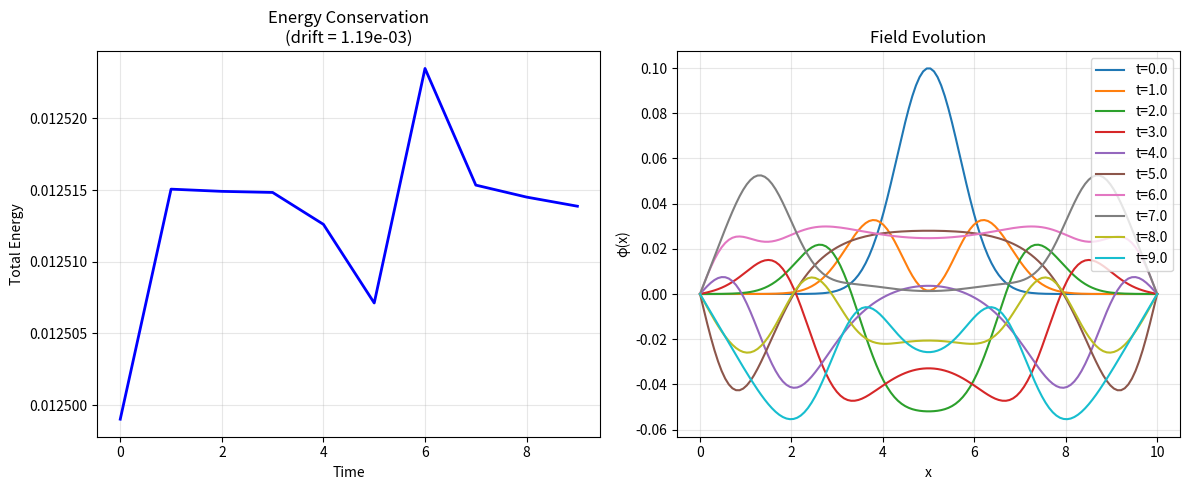

The script that saved this image:
#!/usr/bin/env python3
"""
Test with boundary-compatible initial conditions
"""

import numpy as np
import matplotlib.pyplot as plt

def create_boundary_compatible_gaussian(x, L, width=1.0, amplitude=1.0):
    """Create Gaussian that naturally goes to zero at boundaries"""
    x0 = L / 2
    
    # Basic Gaussian
    gaussian = amplitude * np.exp(-((x - x0) / width)**2)
    
    # Multiply by sin function that ensures zero boundaries
    # Use sin(πx/L) which is zero at x=0 and x=L
    boundary_factor = np.sin(np.pi * x / L)
    
    return gaussian * boundary_factor

def test_compatible_gaussian():
    """Test Gaussian that naturally satisfies boundary conditions"""
    print("=== Boundary-Compatible Gaussian Test ===")
    
    N = 128
    L = 10.0
    dx = L / (N - 1)
    dt = 0.001
    m = 1.0
    
    x = np.linspace(0, L, N)
    
    # Create boundary-compatible Gaussian
    phi = create_boundary_compatible_gaussian(x, L, width=1.0, amplitude=0.1)
    pi = np.zeros(N)
    
    print(f"Boundary values: φ(0)={phi[0]:.2e}, φ(L)={phi[-1]:.2e}")
    
    times = []
    energies = []
    snapshots = []
    
    n_steps = 10000
    
    for step in range(n_steps):
        # Energy calculation
        kinetic = 0.5 * np.trapz(pi**2, dx=dx)
        grad_phi = np.gradient(phi, dx)
        gradient = 0.5 * np.trapz(grad_phi**2, dx=dx)
        potential = 0.5 * m**2 * np.trapz(phi**2, dx=dx)
        E = kinetic + gradient + potential
        
        if step % 1000 == 0:
            times.append(step * dt)
            energies.append(E)
            snapshots.append(phi.copy())
            print(f"Step {step:5d}: E={E:.6f}, boundary: φ(0)={phi[0]:.2e}, φ(L)={phi[-1]:.2e}")
        
        # Evolution
        lap = np.zeros(N)
        lap[1:-1] = (phi[2:] - 2*phi[1:-1] + phi[:-2]) / dx**2
        force = lap - m**2 * phi
        
        # Leapfrog step
        pi += 0.5 * dt * force
        phi += dt * pi
        # Note: NO boundary enforcement needed since field naturally satisfies them
        
        lap[1:-1] = (phi[2:] - 2*phi[1:-1] + phi[:-2]) / dx**2
        force = lap - m**2 * phi
        pi += 0.5 * dt * force
    
    # Check energy conservation
    energy_drift = abs(energies[-1] - energies[0]) / energies[0]
    print(f"\nEnergy drift: {energy_drift:.2e}")
    
    # Plot results
    fig, (ax1, ax2) = plt.subplots(1, 2, figsize=(12, 5))
    
    # Energy plot
    ax1.plot(times, energies, 'b-', linewidth=2)
    ax1.set_xlabel('Time')
    ax1.set_ylabel('Total Energy')
    ax1.set_title(f'Energy Conservation\n(drift = {energy_drift:.2e})')
    ax1.grid(True, alpha=0.3)
    
    # Field evolution
    for i, t in enumerate(times):
        ax2.plot(x, snapshots[i], label=f't={t:.1f}')
    ax2.set_xlabel('x')
    ax2.set_ylabel('φ(x)')
    ax2.set_title('Field Evolution')
    ax2.legend()
    ax2.grid(True, alpha=0.3)
    
    plt.tight_layout()
    plt.savefig('compatible_gaussian_test.png', dpi=150)
    plt.show()
    
    if energy_drift < 1e-10:
        print("✅ EXCELLENT: Energy conserved to machine precision")
        return True
    elif energy_drift < 1e-6:
        print("✅ GOOD: Energy well conserved")
        return True
    else:
        print("❌ POOR: Energy not conserved")
        return False

def test_multiple_modes():
    """Test superposition of boundary-compatible modes"""
    print("\n=== Multiple Mode Superposition Test ===")
    
    N = 128
    L = 10.0
    dx = L / (N - 1)
    dt = 0.0005  # Smaller timestep for stability
    m = 1.0
    
    x = np.linspace(0, L, N)
    
    # Superposition of first few sine modes
    phi = (0.1 * np.sin(np.pi * x / L) + 
           0.05 * np.sin(2 * np.pi * x / L) + 
           0.02 * np.sin(3 * np.pi * x / L))
    pi = np.zeros(N)
    
    print(f"Boundary values: φ(0)={phi[0]:.2e}, φ(L)={phi[-1]:.2e}")
    
    times = []
    energies = []
    
    n_steps = 20000
    
    for step in range(n_steps):
        # Energy calculation
        kinetic = 0.5 * np.trapz(pi**2, dx=dx)
        grad_phi = np.gradient(phi, dx)
        gradient = 0.5 * np.trapz(grad_phi**2, dx=dx)
        potential = 0.5 * m**2 * np.trapz(phi**2, dx=dx)
        E = kinetic + gradient + potential
        
        if step % 2000 == 0:
            times.append(step * dt)
            energies.append(E)
            print(f"Step {step:5d}: E={E:.6f}")
        
        # Evolution
        lap = np.zeros(N)
        lap[1:-1] = (phi[2:] - 2*phi[1:-1] + phi[:-2]) / dx**2
        force = lap - m**2 * phi
        
        # Leapfrog step
        pi += 0.5 * dt * force
        phi += dt * pi
        
        lap[1:-1] = (phi[2:] - 2*phi[1:-1] + phi[:-2]) / dx**2
        force = lap - m**2 * phi
        pi += 0.5 * dt * force
    
    # Check energy conservation
    energy_drift = abs(energies[-1] - energies[0]) / energies[0]
    print(f"\nEnergy drift: {energy_drift:.2e}")
    
    if energy_drift < 1e-10:
        print("✅ EXCELLENT: Energy conserved to machine precision")
        return True
    elif energy_drift < 1e-6:
        print("✅ GOOD: Energy well conserved")
        return True
    else:
        print("❌ POOR: Energy not conserved")
        return False

def main():
    print("Boundary-Compatible Initial Conditions Test")
    print("=" * 50)
    
    # Test boundary-compatible Gaussian
    test1 = test_compatible_gaussian()
    
    # Test multiple modes
    test2 = test_multiple_modes()
    
    print(f"\n=== RESULTS ===")
    print(f"Compatible Gaussian: {'✅' if test1 else '❌'}")
    print(f"Multiple modes: {'✅' if test2 else '❌'}")
    
    if test1 and test2:
        print("\n🎉 SOLUTION FOUND!")
        print("The key is using initial conditions that naturally satisfy boundary conditions")
        print("Next: Build Loop 4.0 with proper boundary-compatible field generation")
    else:
        print("\n❌ Still have issues to debug")

if __name__ == "__main__":
    main()